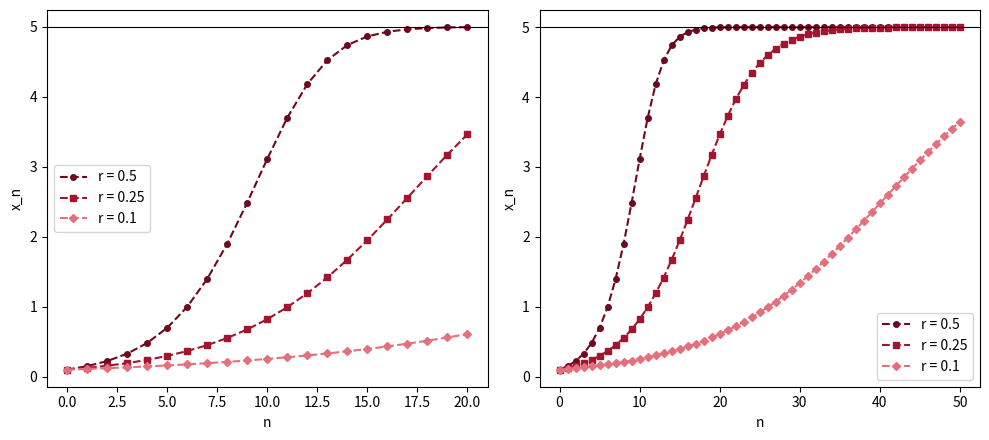

Reproduce this figure in Python.
# Abb. 1.20: Simulation des logistischen Wachstumsmodells (Buch, Abschnitt 1.3, Gl. 1.26)
# x_{n+1} = x_n + r (1 - x_n/K) x_n mit K = 5, x_0 = 0.1 und drei Wachstumsraten r; 20 (links) bzw. 50 (rechts) Schritte
# (c) 2026 Philipp Kügler · Programm zum Buch „Dynamische Systeme in den Lebenswissenschaften“ · MIT-Lizenz (siehe LICENSE)
import numpy as np
import matplotlib.pyplot as plt

K, x0 = 5.0, 0.1
raten = [0.5, 0.25, 0.1]
rot = [(0.43, 0.04, 0.12), (0.64, 0.08, 0.18), (0.89, 0.44, 0.49)]

fig, axs = plt.subplots(1, 2, figsize=(10, 4.5))
for ax, N in zip(axs, (20, 50)):
    n = np.arange(N + 1)
    for r, c, m in zip(raten, rot, "osD"):
        x = np.zeros(N + 1)
        x[0] = x0
        for k in range(N):
            x[k + 1] = x[k] + r * (1 - x[k] / K) * x[k]
        ax.plot(n, x, "--", marker=m, ms=4, color=c, label=f"r = {r}")
        print(f"N = {N}, r = {r}:  x_N = {x[N]:.4f}")
    ax.axhline(K, color="k", lw=0.8)
    ax.set_xlabel("n"); ax.set_ylabel("x_n"); ax.legend()
plt.tight_layout()
plt.show()
